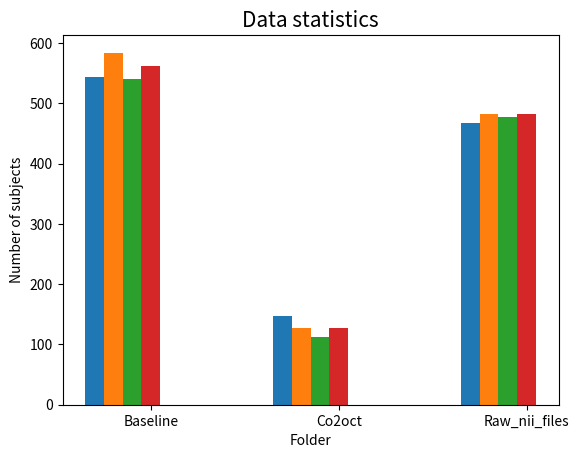

Reproduce this figure in Python.


import matplotlib.pyplot as plt
#plt.rcParams["font.sans-serif"]=["SimHei"]#输出图像的标题可以为中文正常输出
#plt.rcParams["axes.unicode_minus"]=False #可以正常输出图线里的负号
name_list = ["Baseline", "Co2oct", "Raw_nii_files"]
width = 0.1
x = list(range(len(name_list)))
fig, ax = plt.subplots()

#offical
#real subjects
#processed
#unprocessed
offical = [544,148,468]
total = [584,128,483]#[[544], [554,4],[540,44]]
processed = [540,112,478]#[[544], [554,4],[540,44]]
unique = [562, 128, 482]
ax.bar(x,offical, width)

for i in range(len(x)):
    x[i] = x[i] + width

ax.bar(x,total, width, tick_label = name_list, label='blue')

for i in range(len(x)):
    x[i] = x[i] + width
ax.bar(x,processed, width, tick_label = name_list, label='blue')

for i in range(len(x)):
    x[i] = x[i] + width
ax.bar(x,unique, width, tick_label = name_list, label='blue')
#ax.bar(x,name_list, co2oct, width, label='blue')
#ax.bar(x,name_list, Raw_nii_files, width, label='blue')




plt.xlabel("Folder",fontsize=10)
plt.ylabel("Number of subjects",fontsize=10)
plt.title("Data statistics",fontsize=15)
plt.show()










'''
num_list = [554,[554,4],[540,44]]
num_list1 = [0.976, 0.914,0.90]

x = list(range(len(num_list)))
total_width, n = 0.6, 2
width = total_width / n
plt.bar(x, num_list, width=width, label="LogisticRegression", fc = "b")

for a,b in zip(x,num_list):   #柱子上的数字显示
    plt.text(a,b,'%.3f'%b,ha='center',va='bottom',fontsize=10);
for i in range(len(x)):
    x[i] = x[i] + width
plt.bar(x, num_list1, width=width, label="RandomForest", tick_label = name_list, fc ="r")

plt.xlabel("Folder",fontsize=10)
plt.ylabel("Number of subjects",fontsize=10)
plt.title("Data statistics",fontsize=15)
for a,b in zip(x,num_list1):
 plt.text(a,b,'%.3f'%b,ha='center',va='bottom',fontsize=10);
plt.legend(fontsize=8)
plt.show()
'''